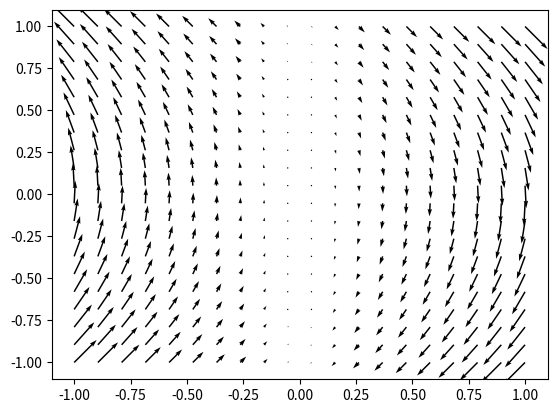

Reproduce this figure in Python.
# -*- coding: utf-8 -*-
"""
Created on Fri Jan 15 12:37:53 2016

@author: Guillermo1
"""

import matplotlib.pyplot as plt
import numpy as np

def F(x,y):
    return np.array([y*x,-x])

x=np.linspace(-1,1,20)
y=np.linspace(-1,1,20)

x,y=np.meshgrid(x,y)
u=F(x,y)[0]
v=F(x,y)[1]

fig=plt.figure()
ax=plt.subplot(111)
ax.quiver(x,y,u,v,width=0.003)
plt.plot()
plt.show()